Labelled photos from "processed", an image-classification folder in Agya-Aboagye-Otchere/CSCI-6379-3D-Printing-Defect-Detection-and-Correction. The possible labels are: bed adhesion, layer shifting, over extrusion, stringing, under extrusion, warping.

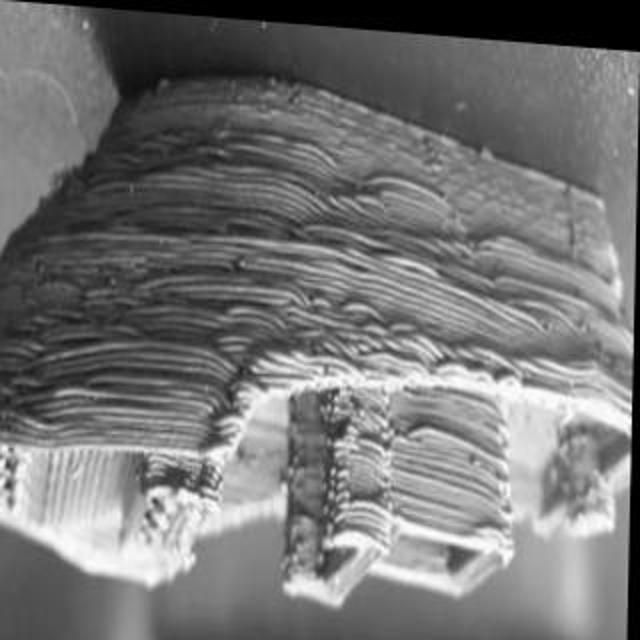
Label: over extrusion

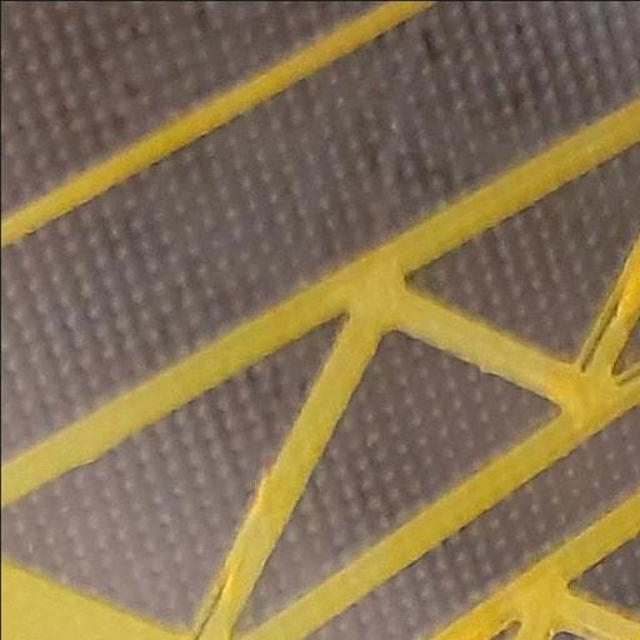
Label: under extrusion

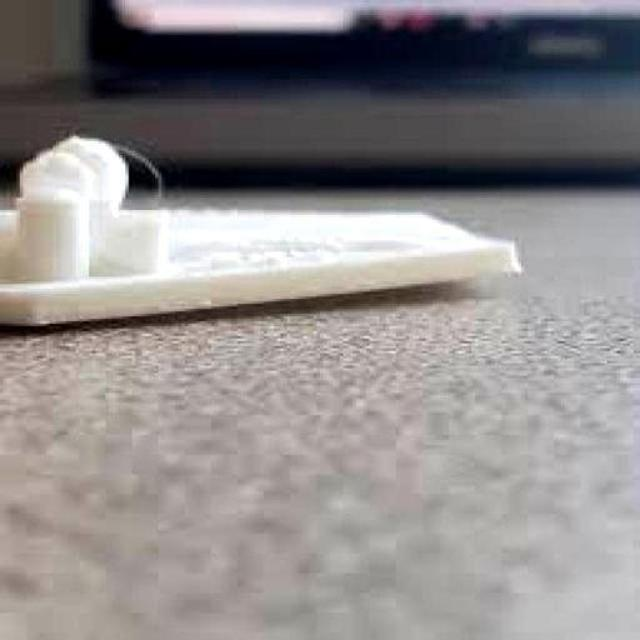
Label: warping

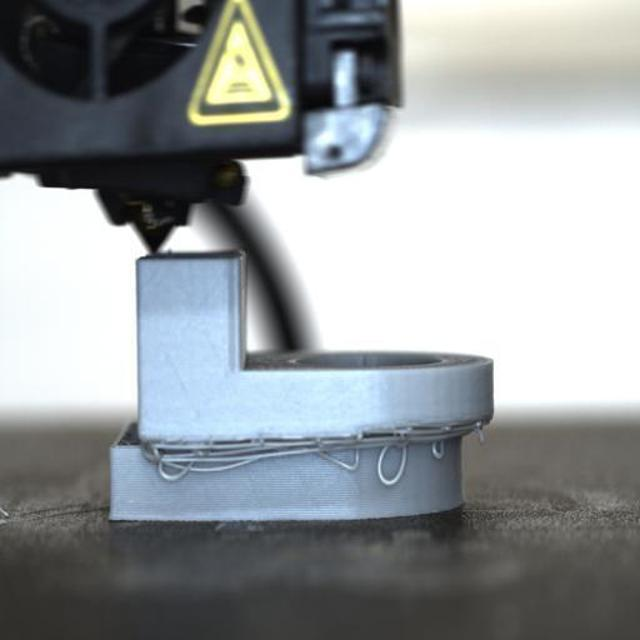
Label: layer shifting

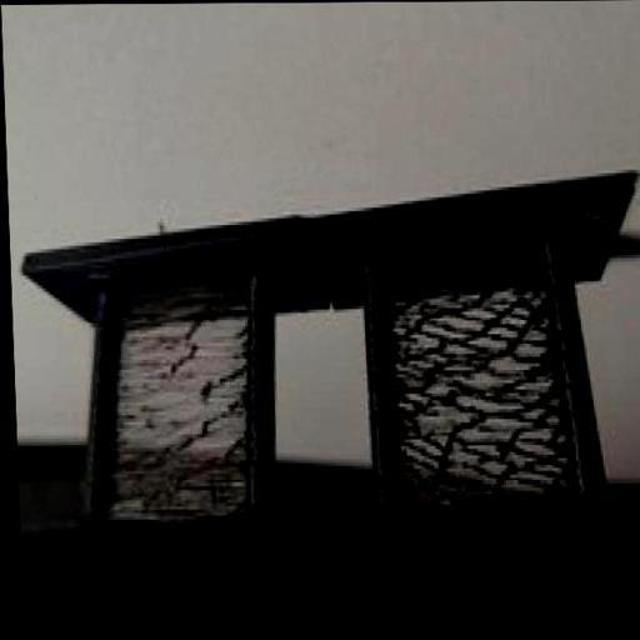
Label: stringing

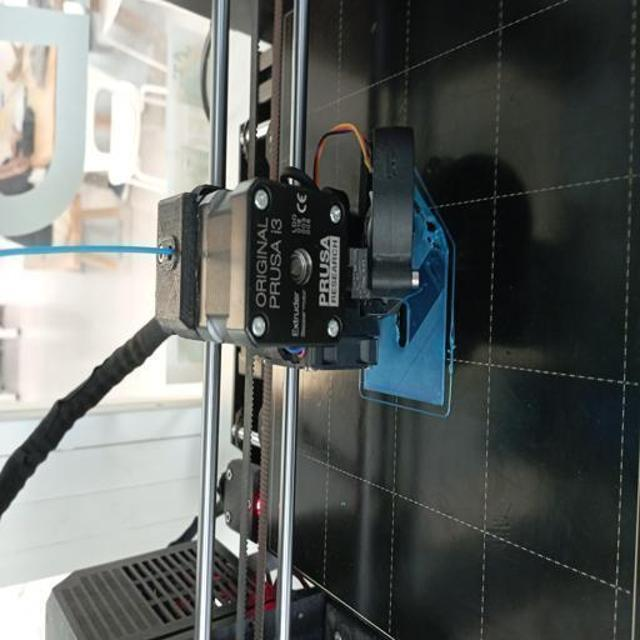
Label: bed adhesion
